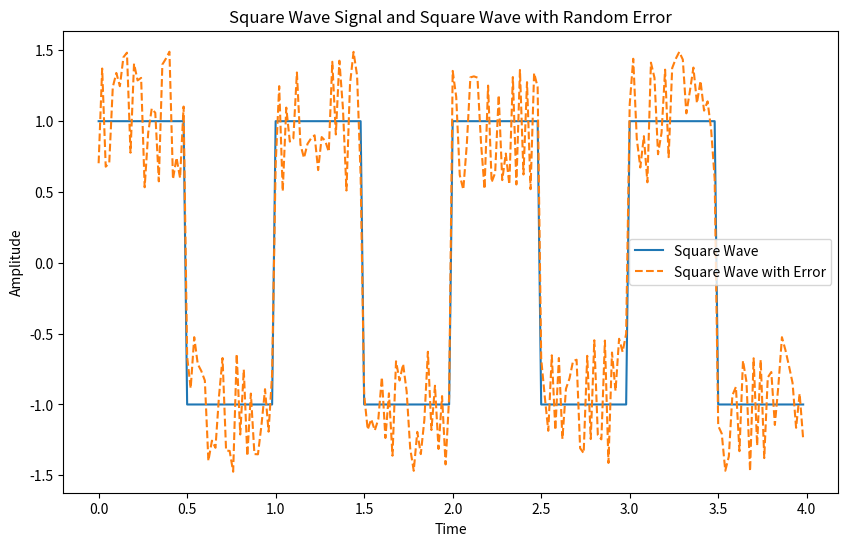

Here is the Python script that generated this plot:
import numpy as np
import matplotlib.pyplot as plt
from scipy import signal

# Parameter
samp_per_cycle = 50   # Sampel per siklus
num_cycles = 4        # Jumlah siklus
error_min = 0.05      # Error minimal (5%)
error_max = 0.50      # Error maksimal (50%)

# Membuat sinyal square wave dasar
t = np.linspace(0, num_cycles, num_cycles * samp_per_cycle, endpoint=False)
square_wave = signal.square(2 * np.pi * t)

# Membuat sinyal error
np.random.seed(0)  # Seed untuk konsistensi
errors = np.random.uniform(low=error_min, high=error_max, size=square_wave.shape)
error_signal = square_wave * (1 + errors * np.random.choice([-1, 1], size=square_wave.shape))

# Plotting sinyal asli dan sinyal dengan error
plt.figure(figsize=(10, 6))
plt.plot(t, square_wave, label='Square Wave')
plt.plot(t, error_signal, label='Square Wave with Error', linestyle='--')
plt.title('Square Wave Signal and Square Wave with Random Error')
plt.xlabel('Time')
plt.ylabel('Amplitude')
plt.legend()
plt.show()
